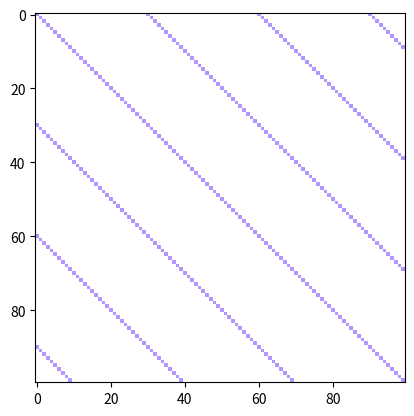

Write the Python code that produced this figure.
import matplotlib 
matplotlib.use('Agg')
import matplotlib.pyplot as plt 
import numpy as np
import PIL

def make_mask(rows, columns, stripe_width):
    ''' insert a docstring here ''' 
    img = PIL.Image.new('RGBA', (columns, rows))
    image = np.array(img)
    for row in range(rows):
        for column in range(columns):
            #image[row][column] = [180, 100, 255, 255]
            if ((row-column)**2/stripe_width)**3 % 2 != 0: 
                #(r+c)/w says how many stripes above/below line y=x
                # The % 2 says whether it is an even or odd stripe
                
                # Even stripe
                #image[row][column] = [255, 127, 127, 0] # pale red, alpha=0
                image[row][column] = [255, 127, 127, 0]
            else: 
                # Odd stripe
                #image[row][column] = [180, 150, 255, 255] # light purple 
                image[column][row] = [180, 150, 255, 255]
    return image
 
 
   
if __name__ == "__main__":
    image = make_mask(100,100,15)
    
    fig, ax = plt.subplots(1, 1)
    ax.imshow(image)
    fig.savefig('mask')     
    
    
''' 

def make_mask(rows, columns, stripe_width):
    An example mask generator
    Makes slanted stripes of width stripe_width
    image
    returns an ndarray of an RGBA image rows by columns

    
    img = PIL.Image.new('RGBA', (columns, rows))
    image = np.array(img)
    for row in range(rows):
        for column in range(columns):
            if (row+column)/stripe_width % 2 != 0: 
                #(r+c)/w says how many stripes above/below line y=x
                # The % 2 says whether it is an even or odd stripe
                
                # Even stripe
                image[row][column] = [255, 127, 127, 0] # pale red, alpha=0
            
            else:
                # Odd stripe
                image[row][column] = [180, 100, 255, 255] # magenta, alpha=255
    return image
    
if __name__ == "__main__":
    image = make_mask(100,100,10)
    
    fig, ax = plt.subplots(1, 1)
    ax.imshow(image)
    fig.savefig('mask')     

''' 
